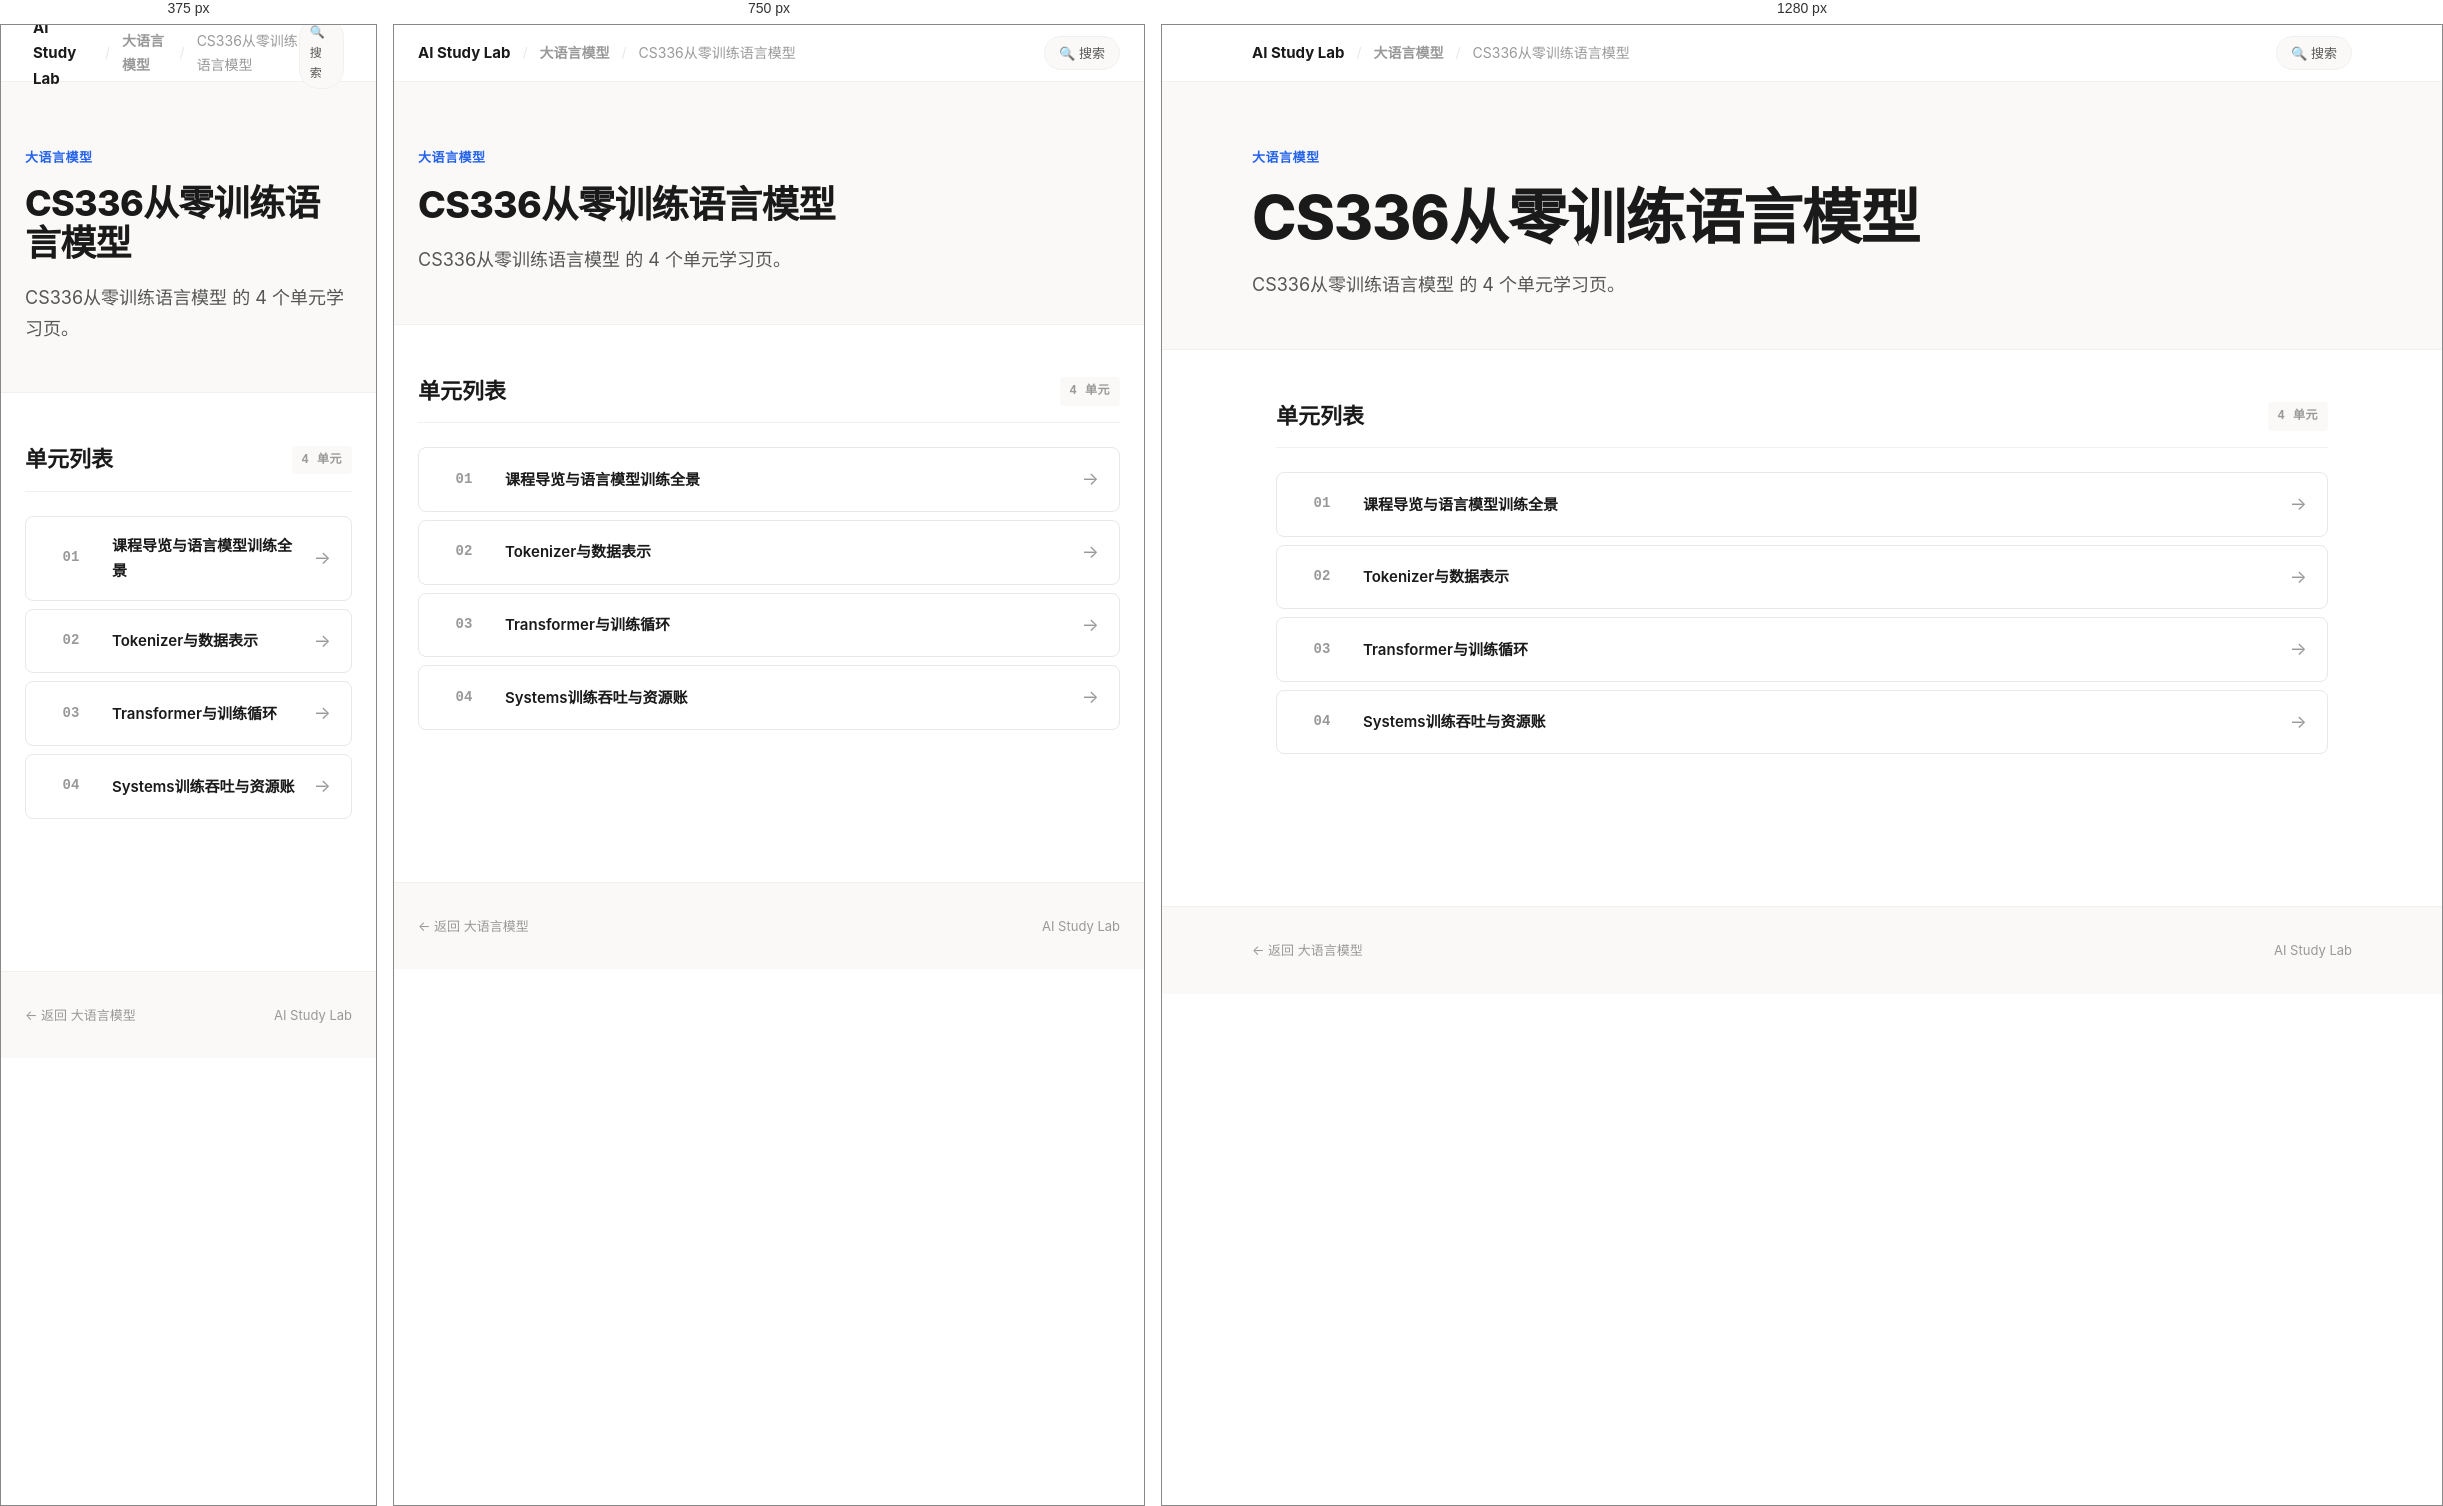
Rendered at 375 px, 750 px and 1280 px, left to right.

<!-- file: index.html -->
<!doctype html>
<html lang="zh-CN" data-page-shell="subcourse-index-v2">
<head>
  <meta charset="utf-8">
  <meta name="viewport" content="width=device-width, initial-scale=1">
  <title>CS336从零训练语言模型 — AI Study Lab</title>
  <link rel="stylesheet" href="../../../assets/site-v2.css">
</head>
<body>

  <!-- Top Navigation -->
  <nav class="top-nav">
    <div class="top-nav-inner">
      <div class="top-nav-left">
        <a href="../../../index.html" class="brand-name">AI Study Lab</a>
        <span class="sep">/</span>
        <a href="../index.html">大语言模型</a>
        <span class="sep">/</span>
        <span>CS336从零训练语言模型</span>
      </div>
      <div class="top-nav-right">
        <a href="../../../search.html" class="nav-pill">🔍 搜索</a>
      </div>
    </div>
  </nav>

  <!-- Hero -->
  <header class="hero">
    <div class="hero-inner">
      <div class="hero-kicker">大语言模型</div>
      <h1 class="hero-title">CS336从零训练语言模型</h1>
      <p class="hero-desc">CS336从零训练语言模型 的 4 个单元学习页。</p>
    </div>
  </header>

  <!-- Unit List -->
  <main class="content">
    <section class="section">
      <div class="section-head">
        <h2>单元列表</h2>
        <span class="section-tag">4 单元</span>
      </div>
      <div class="unit-list">
        <a class="unit-item" href="01_课程导览与语言模型训练全景/学习页.html">
          <div class="unit-num">01</div>
          <div class="unit-title">课程导览与语言模型训练全景</div>
          <div class="unit-arrow">→</div>
        </a>
        <a class="unit-item" href="02_Tokenizer与数据表示/学习页.html">
          <div class="unit-num">02</div>
          <div class="unit-title">Tokenizer与数据表示</div>
          <div class="unit-arrow">→</div>
        </a>
        <a class="unit-item" href="03_Transformer与训练循环/学习页.html">
          <div class="unit-num">03</div>
          <div class="unit-title">Transformer与训练循环</div>
          <div class="unit-arrow">→</div>
        </a>
        <a class="unit-item" href="04_Systems训练吞吐与资源账/学习页.html">
          <div class="unit-num">04</div>
          <div class="unit-title">Systems训练吞吐与资源账</div>
          <div class="unit-arrow">→</div>
        </a>
      </div>
    </section>
  </main>

  <footer class="site-footer">
    <div class="site-footer-inner">
      <span><a href="../index.html" style="color: var(--text-muted); text-decoration: none;">← 返回 大语言模型</a></span>
      <span>AI Study Lab</span>
    </div>
  </footer>

</body>
</html>


/* @media block from site-v2.css */
@media (max-width: 900px) {
  .card.major { grid-column: span 1; }
  .card-grid-2, .card-grid-3, .card-grid-4 {
    grid-template-columns: repeat(2, minmax(0, 1fr));
  }
}

/* @media block from site-v2.css */
@media (max-width: 600px) {
  .card-grid, .card-grid-2, .card-grid-3, .card-grid-4 {
    grid-template-columns: 1fr;
  }
  .top-nav-inner { padding: 0 8px; }
  .nav-pill { padding: 4px 10px; font-size: 12px; }
}

/* @media block from site-v2.css */
@media (max-width: 900px) {
  .info-grid { grid-template-columns: repeat(2, minmax(0, 1fr)); }
  .route-item { grid-template-columns: 50px 1fr; }
  .route-action { display: none; }
}

/* @media block from site-v2.css */
@media (max-width: 600px) {
  .info-grid { grid-template-columns: 1fr; }
}

/* @media block from site-v2.css */
@media (max-width: 900px) {
  .project-grid .card.major { grid-column: span 1; }
}